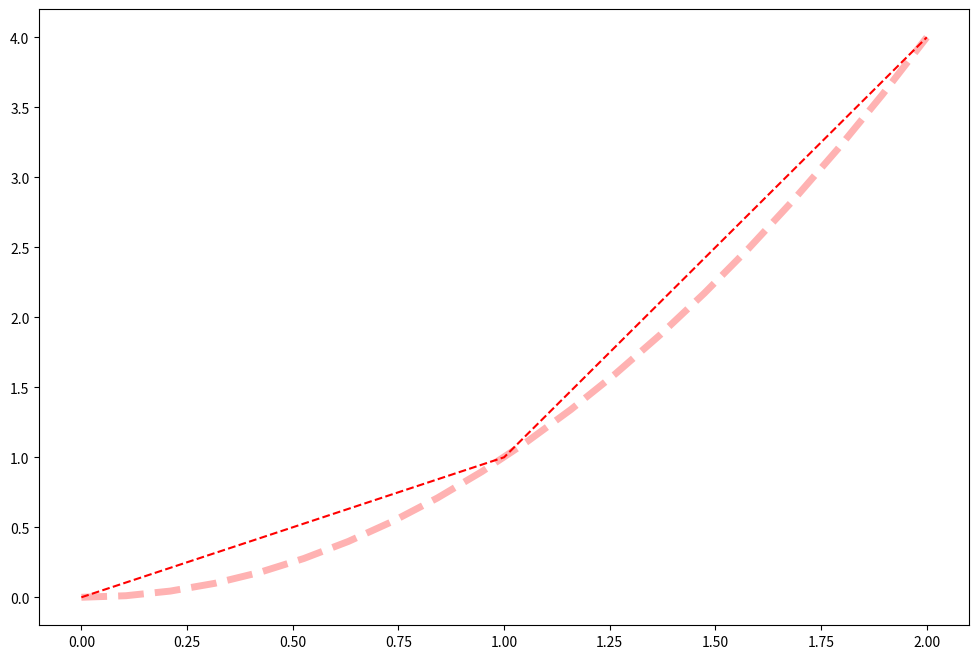

The script that saved this image:
import matplotlib.pyplot as plt
import numpy as np

'''
==========  ========
character   color
==========  ========
'b'         blue
'g'         green
'r'         red
'c'         cyan
'm'         magenta
'y'         yellow
'k'         black
'w'         white
==========  ========
'''

# Data
x = [0,1,2]
y = [0,1,4]

x_highres = np.linspace(0, 2, 20)
y_highres = x_highres ** 2


# Figure size
fig = plt.figure(figsize=(12,8))
axes = fig.add_subplot(111)

# Plot: Basic
# axes.plot(x, y)
# axes.plot(x_highres, y_highres)

# Plot: Color and linestyle
axes.plot(x, y, "r--")  # This is shorthand for some of the parameters below
axes.plot(x_highres, y_highres, color="red", linestyle='dashed', linewidth=5, alpha=0.3)

# Plot: Markers identify the original data points
# axes.plot(x, y)
# axes.plot(x_highres, y_highres, marker='o', markerfacecolor='blue', markersize=5)


# Show
plt.show()


